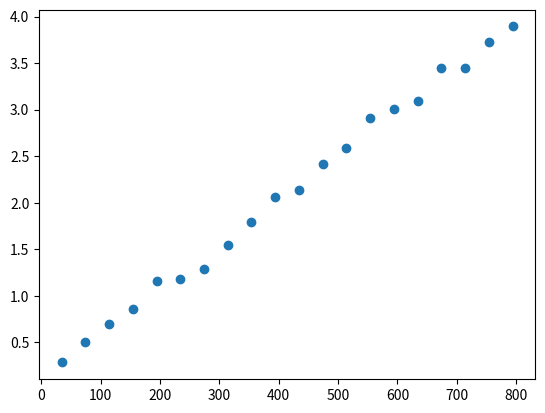

The matplotlib source for this figure:
import matplotlib.pyplot as plt
s = '34,0.284000;74,0.508000;114,0.693000;154,0.854000;194,1.164000;234,1.176000;274,1.290000;314,1.551000;354,1.789000;394,2.062000;434,2.137000;474,2.412000;514,2.584000;554,2.908000;594,3.007000;634,3.090000;674,3.449000;714,3.451000;754,3.724000;794,3.893000;'
data = s.split(';')
x = []
y = []
for i in range(len(data)):
    if data[i] != "":
        temp = data[i].split(',')
        x.append(eval(temp[0]))
        y.append(eval(temp[1]))
plt.scatter(x, y)
plt.show()